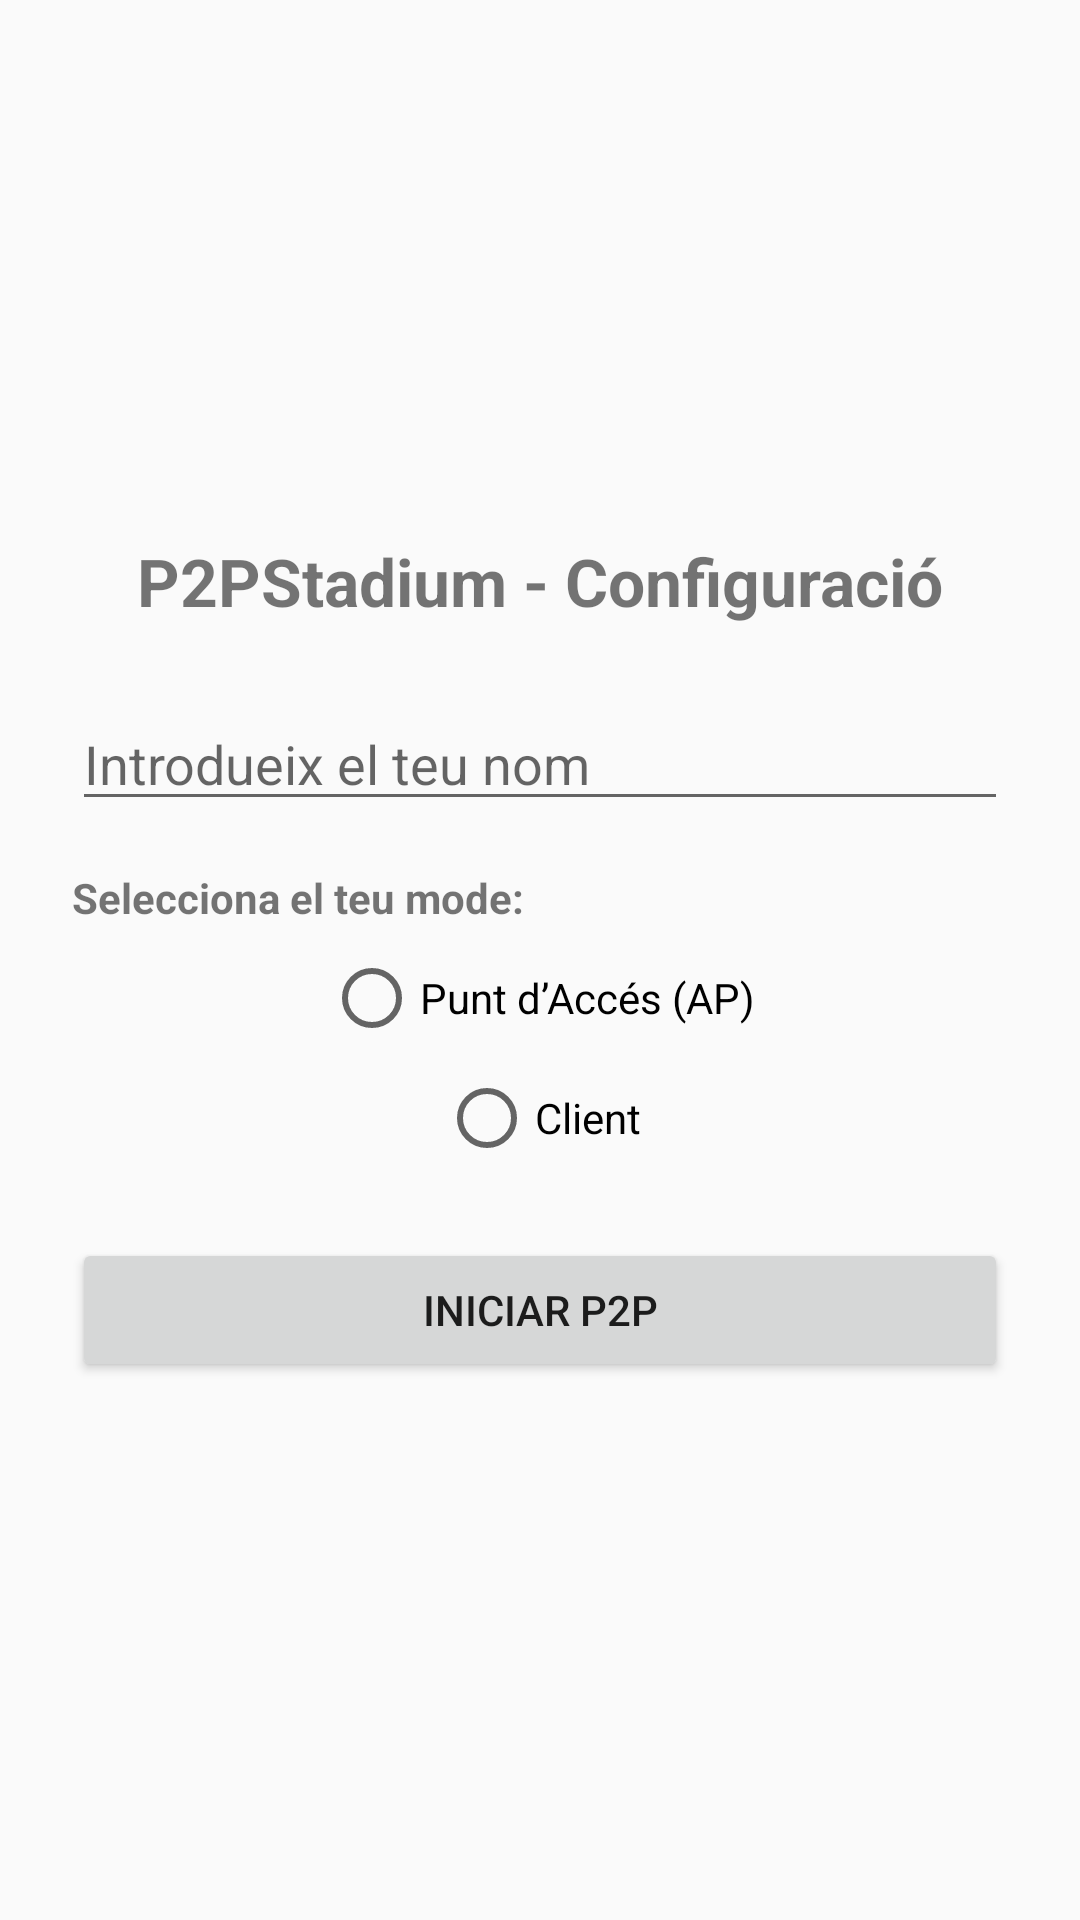

Reconstruct the res/layout file that produces this screen, plus the resources it refers to.
<!-- AndroidManifest.xml: application theme Theme.P2PStadium -->
<!-- res/layout/activity_setup.xml -->
<?xml version="1.0" encoding="utf-8"?>
<LinearLayout xmlns:android="http://schemas.android.com/apk/res/android"
    android:layout_width="match_parent"
    android:layout_height="match_parent"
    android:orientation="vertical"
    android:gravity="center"
    android:padding="24dp">

    <TextView
        android:layout_width="wrap_content"
        android:layout_height="wrap_content"
        android:text="P2PStadium - Configuració"
        android:textSize="22sp"
        android:textStyle="bold"
        android:layout_marginBottom="24dp" />

    <EditText
        android:id="@+id/usernameInput"
        android:layout_width="match_parent"
        android:layout_height="wrap_content"
        android:hint="Introdueix el teu nom"
        android:inputType="textPersonName"
        android:layout_marginBottom="16dp" />

    <TextView
        android:layout_width="match_parent"
        android:layout_height="wrap_content"
        android:text="Selecciona el teu mode:"
        android:textStyle="bold"
        android:layout_marginBottom="8dp" />

    <RadioButton
        android:id="@+id/radioAp"
        android:layout_width="wrap_content"
        android:layout_height="wrap_content"
        android:text="Punt d’Accés (AP)"
        android:layout_marginBottom="8dp" />

    <RadioButton
        android:id="@+id/radioClient"
        android:layout_width="wrap_content"
        android:layout_height="wrap_content"
        android:text="Client"
        android:layout_marginBottom="24dp" />

    <Button
        android:id="@+id/startButton"
        android:layout_width="match_parent"
        android:layout_height="wrap_content"
        android:text="Iniciar P2P" />

</LinearLayout>
<!-- resources referenced by this layout -->
<resources>
  <style name="Theme.P2PStadium" parent="Theme.AppCompat.Light.DarkActionBar">
          <item name="colorPrimary">@color/purple_500</item>
          <item name="colorPrimaryDark">@color/purple_700</item>
          <item name="colorAccent">@color/teal_200</item>
      </style>
  <!-- not gathered from this repository: default colours our renderer supplied (Android Studio template values) -->
  <color name="purple_500">#FF6200EE</color>
  <color name="purple_700">#FF3700B3</color>
  <color name="teal_200">#FF03DAC5</color>
</resources>
